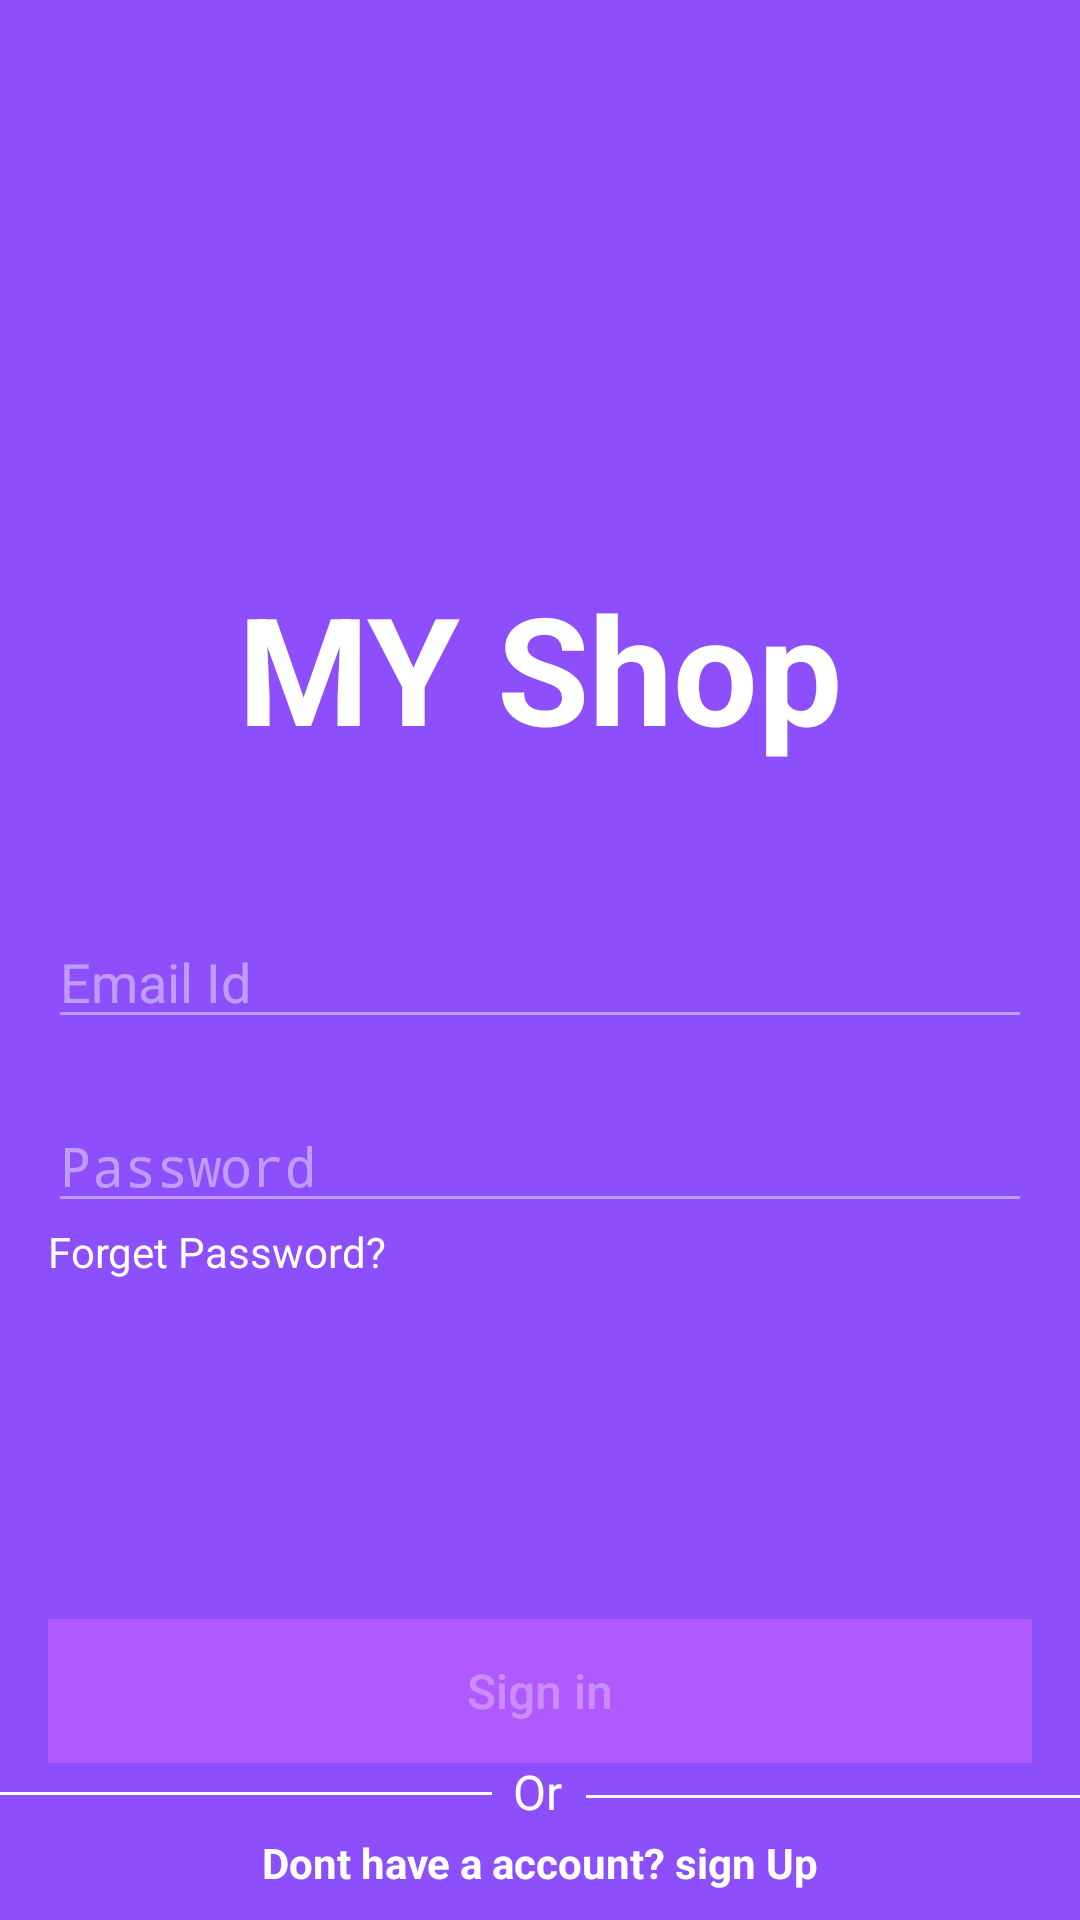

Android layout source for this screen:
<!-- AndroidManifest.xml: application theme AppTheme -->
<!-- res/layout/fragment_sing_in.xml -->
<?xml version="1.0" encoding="utf-8"?>
<androidx.constraintlayout.widget.ConstraintLayout xmlns:android="http://schemas.android.com/apk/res/android"
    xmlns:app="http://schemas.android.com/apk/res-auto"
    xmlns:tools="http://schemas.android.com/tools"
    android:layout_width="match_parent"
    android:layout_height="match_parent"
    android:background="@color/colorPrimary"
    >

    
    <androidx.constraintlayout.widget.ConstraintLayout
        android:layout_width="match_parent"
        android:layout_height="match_parent"
        app:layout_constraintBottom_toBottomOf="parent"
        app:layout_constraintEnd_toEndOf="parent"
        app:layout_constraintStart_toStartOf="parent"
        app:layout_constraintTop_toTopOf="parent">

        <Button
            android:id="@+id/signBtnId"
            android:layout_width="0dp"
            android:layout_height="wrap_content"
            android:layout_marginStart="16dp"
            android:layout_marginTop="132dp"
            android:layout_marginEnd="16dp"
            android:background="@color/btnRed"
            android:enabled="false"
            android:text="Sign in"
            android:textAllCaps="false"
            android:textColor="#50FFFFFF"
            android:textSize="16sp"
            app:layout_constraintEnd_toEndOf="parent"
            app:layout_constraintHorizontal_bias="1.0"
            app:layout_constraintStart_toStartOf="parent"
            app:layout_constraintTop_toBottomOf="@+id/signinPasswordId" />

        <EditText
            android:id="@+id/signinPasswordId"
            android:layout_width="0dp"
            android:layout_height="wrap_content"
            android:layout_marginStart="16dp"
            android:layout_marginTop="20dp"
            android:layout_marginEnd="16dp"
            android:backgroundTint="#70ffffff"
            android:ems="10"
            android:hint="Password"
            android:inputType="textPassword"
            android:textColor="@color/colorAccent"
            android:textColorHint="#70ffffff"
            app:layout_constraintEnd_toEndOf="parent"
            app:layout_constraintHorizontal_bias="0.0"
            app:layout_constraintStart_toStartOf="parent"
            app:layout_constraintTop_toBottomOf="@+id/signInEmailId" />

        <EditText
            android:id="@+id/signInEmailId"
            android:layout_width="0dp"
            android:layout_height="wrap_content"
            android:layout_marginStart="16dp"
            android:layout_marginEnd="16dp"
            android:backgroundTint="#70ffffff"
            android:ems="10"
            android:hint="Email Id"
            android:inputType="textEmailAddress"
            android:textColor="@color/colorAccent"
            android:textColorHint="#70ffffff"
            app:layout_constraintBottom_toBottomOf="parent"
            app:layout_constraintEnd_toEndOf="parent"
            app:layout_constraintHorizontal_bias="0.0"
            app:layout_constraintStart_toStartOf="parent"
            app:layout_constraintTop_toBottomOf="@+id/imageView"
            app:layout_constraintVertical_bias="0.12" />

        <ImageButton
            android:id="@+id/signInCloseBtnId"
            android:layout_width="wrap_content"
            android:layout_height="wrap_content"
            android:layout_marginTop="28dp"
            android:background="@android:color/transparent"
            android:padding="16dp"
            android:src="@mipmap/close_cross"
            app:layout_constraintEnd_toEndOf="parent"
            app:layout_constraintHorizontal_bias="0.954"
            app:layout_constraintStart_toStartOf="parent"
            app:layout_constraintTop_toTopOf="parent" />

        <TextView
            android:textColor="#ffff"
            android:gravity="center"
            android:id="@+id/imageView"
            android:layout_width="236dp"
            android:layout_height="85dp"
            android:layout_marginTop="180dp"
            android:text="MY Shop"
            android:textStyle="bold"
            android:textSize="50sp"
            app:layout_constraintEnd_toEndOf="parent"
            app:layout_constraintHorizontal_bias="0.496"
            app:layout_constraintStart_toStartOf="parent"
            app:layout_constraintTop_toTopOf="parent" />

        <TextView
            android:id="@+id/signinForgetPasswordId"
            android:layout_width="wrap_content"
            android:layout_height="wrap_content"
            android:text="Forget Password?"
            android:textColor="@color/colorAccent"
            app:layout_constraintStart_toStartOf="@+id/signinPasswordId"
            app:layout_constraintTop_toBottomOf="@+id/signinPasswordId" />

        <TextView
            android:id="@+id/textView2"
            android:layout_width="wrap_content"
            android:layout_height="wrap_content"
            android:layout_marginBottom="32dp"
            android:text="Or"
            android:textColor="@color/colorAccent"
            android:textSize="16sp"
            app:layout_constraintBottom_toBottomOf="parent"
            app:layout_constraintEnd_toEndOf="parent"
            app:layout_constraintHorizontal_bias="0.498"
            app:layout_constraintStart_toStartOf="parent" />

        <TextView
            android:id="@+id/dontalreadyHaveAcountsignInbtn"
            android:layout_width="wrap_content"
            android:layout_height="wrap_content"
            android:layout_marginTop="8dp"
            android:layout_marginBottom="16dp"
            android:text="Dont have a account? sign Up"
            android:textColor="@color/colorAccent"
            android:textStyle="bold"
            app:layout_constraintBottom_toBottomOf="parent"
            app:layout_constraintEnd_toEndOf="parent"
            app:layout_constraintStart_toStartOf="parent"
            app:layout_constraintTop_toBottomOf="@+id/textView2"
            app:layout_constraintVertical_bias="0.428" />

        <View
            android:id="@+id/divider"
            android:layout_width="164dp"
            android:layout_height="1dp"
            android:layout_marginEnd="8dp"
            android:layout_marginRight="8dp"
            android:background="@color/colorAccent"
            app:layout_constraintBottom_toBottomOf="parent"
            app:layout_constraintEnd_toStartOf="@+id/textView2"
            app:layout_constraintHorizontal_bias="0.64"
            app:layout_constraintStart_toStartOf="parent"
            app:layout_constraintTop_toTopOf="@+id/textView2"
            app:layout_constraintVertical_bias="0.211" />

        <View
            android:id="@+id/divider2"
            android:layout_width="172dp"
            android:layout_height="1dp"
            android:layout_marginStart="8dp"
            android:layout_marginLeft="8dp"
            android:layout_marginTop="12dp"
            android:background="@color/colorAccent"
            app:layout_constraintStart_toEndOf="@+id/textView2"
            app:layout_constraintTop_toTopOf="@+id/textView2"
            tools:ignore="UnknownId" />

        <ProgressBar
            android:id="@+id/signInprogressBarId"
            style="?android:attr/progressBarStyle"
            android:layout_width="wrap_content"
            android:layout_height="wrap_content"
            android:visibility="gone"
            app:layout_constraintBottom_toBottomOf="parent"
            app:layout_constraintEnd_toEndOf="parent"
            app:layout_constraintStart_toStartOf="parent"
            app:layout_constraintTop_toTopOf="parent" />


    </androidx.constraintlayout.widget.ConstraintLayout>

</androidx.constraintlayout.widget.ConstraintLayout>
<!-- resources referenced by this layout -->
<resources>
  <color name="btnRed">#B059FF</color>
  <color name="colorAccent">#ffffff</color>
  <color name="colorPrimary">#C97022FD</color>
  <style name="AppTheme" parent="Theme.AppCompat.Light.NoActionBar">
          
          <item name="colorPrimary">@color/colorPrimary</item>
          <item name="colorPrimaryDark">@color/colorPrimaryDark</item>
          <item name="colorAccent">@color/colorAccent</item>
      </style>
  <color name="colorPrimaryDark">#CE0000</color>
</resources>
